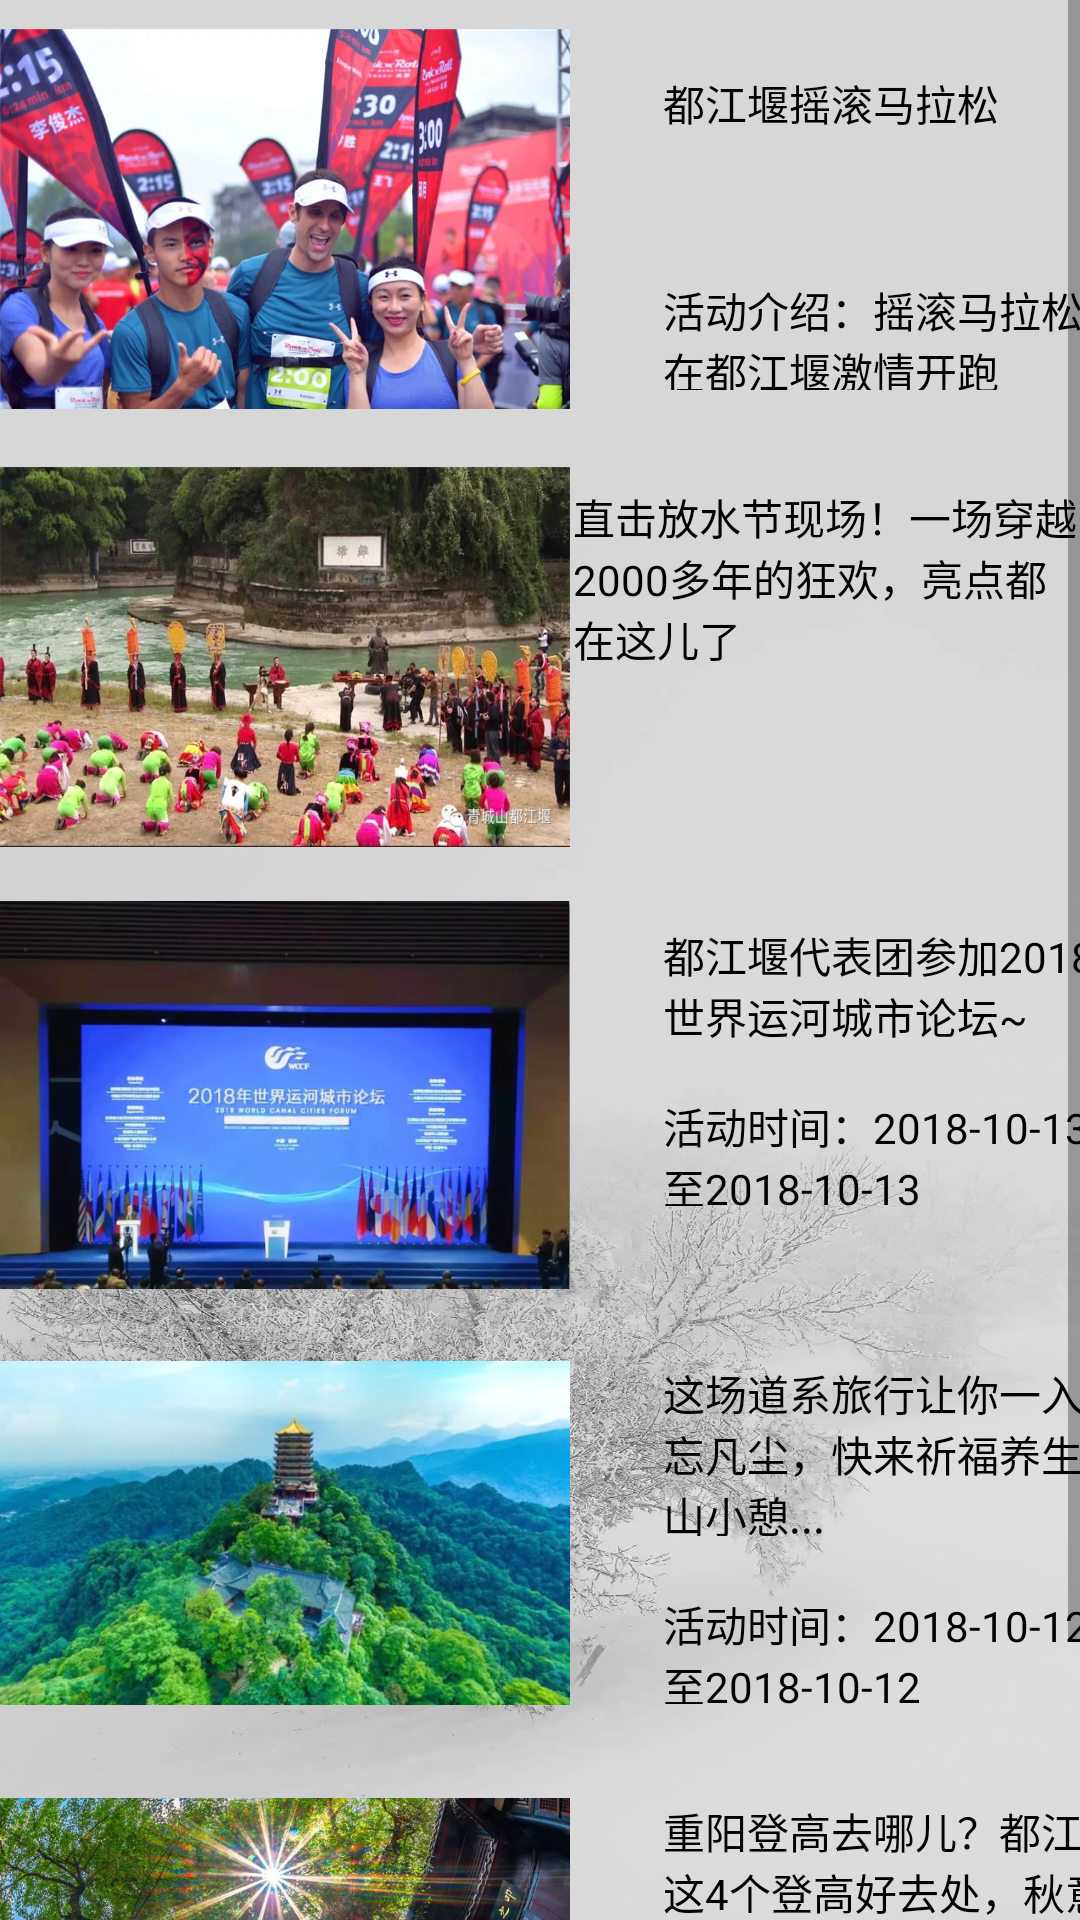

Android layout source for this screen:
<!-- AndroidManifest.xml: application theme Theme.MaterialComponents.DayNight.DarkActionBar.Bridge -->
<!-- res/layout/fragment_acticity.xml -->
<?xml version="1.0" encoding="utf-8"?>
<androidx.constraintlayout.widget.ConstraintLayout xmlns:android="http://schemas.android.com/apk/res/android"
    xmlns:app="http://schemas.android.com/apk/res-auto"
    xmlns:tools="http://schemas.android.com/tools"
    android:layout_width="match_parent"
    android:layout_height="match_parent"
    android:background="@drawable/bg1">

    <ScrollView
        android:layout_width="match_parent"
        android:layout_height="match_parent">

        <LinearLayout
            android:layout_width="match_parent"
            android:layout_height="wrap_content"
            android:orientation="vertical">

            <androidx.constraintlayout.widget.ConstraintLayout
                android:id="@+id/activity1"
                android:layout_width="match_parent"
                android:layout_height="match_parent">

                <ImageView
                    android:id="@+id/activity1_img"
                    android:layout_width="190dp"
                    android:layout_height="146dp"
                    app:layout_constraintBottom_toBottomOf="parent"
                    app:layout_constraintStart_toStartOf="parent"
                    app:layout_constraintTop_toTopOf="parent"
                    app:srcCompat="@drawable/activity_title1" />

                <TextView
                    android:id="@+id/activity1_text1"
                    android:layout_width="wrap_content"
                    android:layout_height="wrap_content"
                    android:layout_marginStart="31dp"
                    android:layout_marginTop="24dp"
                    android:text="都江堰摇滚马拉松"
                    android:textColor="#020202"
                    app:layout_constraintEnd_toEndOf="parent"
                    app:layout_constraintHorizontal_bias="0.0"
                    app:layout_constraintStart_toEndOf="@+id/activity1_img"
                    app:layout_constraintTop_toTopOf="parent" />

                <TextView
                    android:id="@+id/activity1_text2"
                    android:layout_width="144dp"
                    android:layout_height="37dp"
                    android:layout_marginBottom="16dp"
                    android:text="活动介绍：摇滚马拉松在都江堰激情开跑"
                    android:textColor="#020202"
                    app:layout_constraintBottom_toBottomOf="parent"
                    app:layout_constraintStart_toStartOf="@+id/activity1_text1" />
            </androidx.constraintlayout.widget.ConstraintLayout>

            <androidx.constraintlayout.widget.ConstraintLayout
                android:id="@+id/activity2"
                android:layout_width="match_parent"
                android:layout_height="match_parent">

                <ImageView
                    android:id="@+id/activity2_img"
                    android:layout_width="190dp"
                    android:layout_height="146dp"
                    app:layout_constraintBottom_toBottomOf="parent"
                    app:layout_constraintStart_toStartOf="parent"
                    app:layout_constraintTop_toTopOf="parent"
                    app:srcCompat="@drawable/activity_title2" />

                <TextView
                    android:id="@+id/activity2_text1"
                    android:layout_width="168dp"
                    android:layout_height="68dp"
                    android:layout_marginTop="16dp"
                    android:text="直击放水节现场！一场穿越2000多年的狂欢，亮点都在这儿了"
                    android:textColor="#020202"
                    app:layout_constraintEnd_toEndOf="parent"
                    app:layout_constraintHorizontal_bias="0.49"
                    app:layout_constraintStart_toEndOf="@+id/activity2_img"
                    app:layout_constraintTop_toTopOf="parent" />

            </androidx.constraintlayout.widget.ConstraintLayout>

            <androidx.constraintlayout.widget.ConstraintLayout
                android:id="@+id/activity3"
                android:layout_width="match_parent"
                android:layout_height="match_parent">

                <ImageView
                    android:id="@+id/activity3_img"
                    android:layout_width="190dp"
                    android:layout_height="146dp"
                    app:layout_constraintBottom_toBottomOf="parent"
                    app:layout_constraintStart_toStartOf="parent"
                    app:layout_constraintTop_toTopOf="parent"
                    app:srcCompat="@drawable/activity_title3" />

                <TextView
                    android:id="@+id/activity3_text1"
                    android:layout_width="165dp"
                    android:layout_height="42dp"
                    android:layout_marginStart="31dp"
                    android:layout_marginTop="16dp"
                    android:text="都江堰代表团参加2018年世界运河城市论坛~"
                    android:textColor="#020202"
                    app:layout_constraintEnd_toEndOf="parent"
                    app:layout_constraintHorizontal_bias="0.0"
                    app:layout_constraintStart_toEndOf="@+id/activity3_img"
                    app:layout_constraintTop_toTopOf="parent" />

                <TextView
                    android:id="@+id/activity3_text2"
                    android:layout_width="144dp"
                    android:layout_height="37dp"
                    android:layout_marginBottom="36dp"
                    android:text="活动时间：2018-10-13至2018-10-13"
                    android:textColor="#020202"
                    app:layout_constraintBottom_toBottomOf="parent"
                    app:layout_constraintStart_toStartOf="@+id/activity3_text1" />
            </androidx.constraintlayout.widget.ConstraintLayout>

            <androidx.constraintlayout.widget.ConstraintLayout
                android:id="@+id/activity4"
                android:layout_width="match_parent"
                android:layout_height="match_parent">

                <ImageView
                    android:id="@+id/activity4_img"
                    android:layout_width="190dp"
                    android:layout_height="146dp"
                    app:layout_constraintBottom_toBottomOf="parent"
                    app:layout_constraintStart_toStartOf="parent"
                    app:layout_constraintTop_toTopOf="parent"
                    app:srcCompat="@drawable/activity_title4" />

                <TextView
                    android:id="@+id/activity4_text1"
                    android:layout_width="172dp"
                    android:layout_height="58dp"
                    android:layout_marginStart="31dp"
                    android:layout_marginTop="16dp"
                    android:text="这场道系旅行让你一入青城忘凡尘，快来祈福养生、仙山小憩..."
                    android:textColor="#020202"
                    app:layout_constraintEnd_toEndOf="parent"
                    app:layout_constraintHorizontal_bias="0.0"
                    app:layout_constraintStart_toEndOf="@+id/activity4_img"
                    app:layout_constraintTop_toTopOf="parent" />

                <TextView
                    android:id="@+id/activity4_text2"
                    android:layout_width="144dp"
                    android:layout_height="37dp"
                    android:layout_marginBottom="16dp"
                    android:text="活动时间：2018-10-12至2018-10-12"
                    android:textColor="#020202"
                    app:layout_constraintBottom_toBottomOf="parent"
                    app:layout_constraintStart_toStartOf="@+id/activity4_text1" />
            </androidx.constraintlayout.widget.ConstraintLayout>

            <androidx.constraintlayout.widget.ConstraintLayout
                android:id="@+id/activity5"
                android:layout_width="match_parent"
                android:layout_height="match_parent">

                <ImageView
                    android:id="@+id/activity5_img"
                    android:layout_width="190dp"
                    android:layout_height="146dp"
                    app:layout_constraintBottom_toBottomOf="parent"
                    app:layout_constraintStart_toStartOf="parent"
                    app:layout_constraintTop_toTopOf="parent"
                    app:srcCompat="@drawable/activity_title5" />

                <TextView
                    android:id="@+id/activity5_text1"
                    android:layout_width="172dp"
                    android:layout_height="58dp"
                    android:layout_marginStart="31dp"
                    android:layout_marginTop="16dp"
                    android:text="重阳登高去哪儿？都江堰这4个登高好去处，秋意正浓，全家出游上翠微~"
                    android:textColor="#020202"
                    app:layout_constraintEnd_toEndOf="parent"
                    app:layout_constraintHorizontal_bias="0.0"
                    app:layout_constraintStart_toEndOf="@+id/activity5_img"
                    app:layout_constraintTop_toTopOf="parent" />

                <TextView
                    android:id="@+id/activity5_text2"
                    android:layout_width="144dp"
                    android:layout_height="37dp"
                    android:layout_marginBottom="16dp"
                    android:text="活动时间：2018-10-15至2018-10-15"
                    android:textColor="#020202"
                    app:layout_constraintBottom_toBottomOf="parent"
                    app:layout_constraintStart_toStartOf="@+id/activity5_text1" />

            </androidx.constraintlayout.widget.ConstraintLayout>

            <androidx.constraintlayout.widget.ConstraintLayout
                android:id="@+id/activity_end"
                android:layout_width="match_parent"
                android:layout_height="match_parent">

                <TextView
                    android:id="@+id/end_text"
                    android:layout_width="78dp"
                    android:layout_height="19dp"
                    android:gravity="center_horizontal"
                    android:text="滑到底啦！"
                    app:layout_constraintBottom_toBottomOf="parent"
                    app:layout_constraintEnd_toEndOf="parent"
                    app:layout_constraintStart_toStartOf="parent" />
            </androidx.constraintlayout.widget.ConstraintLayout>
        </LinearLayout>
    </ScrollView>
</androidx.constraintlayout.widget.ConstraintLayout>
<!-- resources referenced by this layout -->
<resources>
  <!-- drawable activity_title1: jpg bitmap (drawable, 452981 bytes) -->
  <!-- drawable activity_title2: jpg bitmap (drawable, 202209 bytes) -->
  <!-- drawable activity_title3: jpg bitmap (drawable, 458909 bytes) -->
  <!-- drawable activity_title4: jpg bitmap (drawable, 678374 bytes) -->
  <!-- drawable activity_title5: jpg bitmap (drawable, 833317 bytes) -->
  <!-- drawable bg1: jpg bitmap (drawable, 204724 bytes) -->
</resources>
